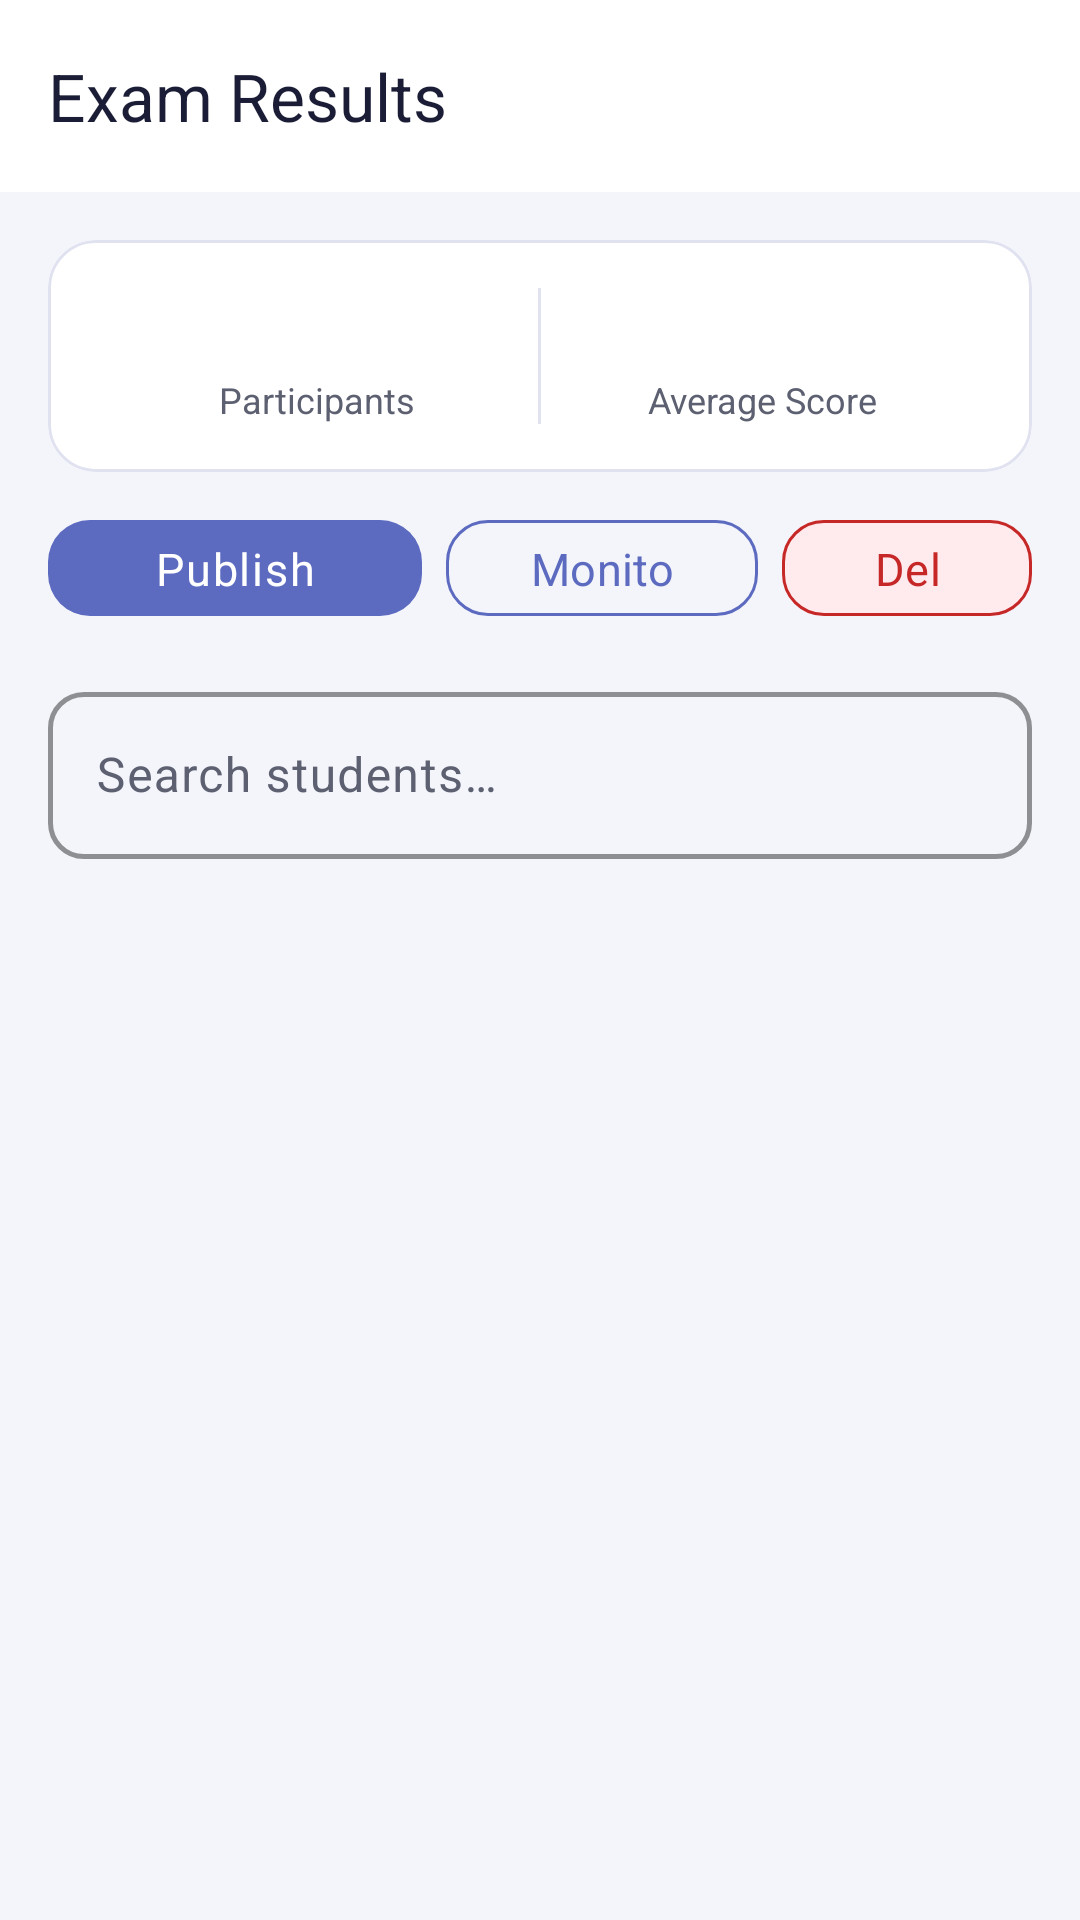

Layout XML and referenced resources for this Android screen:
<!-- AndroidManifest.xml: application theme Theme.StuddyAppandroidonly -->
<!-- res/layout/activity_exam_results.xml -->
<?xml version="1.0" encoding="utf-8"?>
<androidx.coordinatorlayout.widget.CoordinatorLayout
    xmlns:android="http://schemas.android.com/apk/res/android"
    xmlns:app="http://schemas.android.com/apk/res-auto"
    xmlns:tools="http://schemas.android.com/tools"
    android:layout_width="match_parent"
    android:layout_height="match_parent"
    android:background="@color/bg_page"
    tools:context=".ui.teacher.results.ExamResultsActivity">

    <LinearLayout
        android:layout_width="match_parent"
        android:layout_height="match_parent"
        android:orientation="vertical">

        
        <com.google.android.material.appbar.MaterialToolbar
            android:id="@+id/toolbar"
            style="@style/Studdy.Toolbar"
            android:layout_width="match_parent"
            android:layout_height="wrap_content"
            app:title="@string/exam_results"
            app:navigationIcon="@drawable/ic_back" />

        
        <com.google.android.material.card.MaterialCardView
            style="@style/Studdy.Card.Flat"
            android:layout_width="match_parent"
            android:layout_height="wrap_content"
            android:layout_marginStart="16dp"
            android:layout_marginTop="16dp"
            android:layout_marginEnd="16dp">

            <LinearLayout
                android:layout_width="match_parent"
                android:layout_height="wrap_content"
                android:orientation="horizontal"
                android:padding="16dp">

                
                <LinearLayout
                    android:layout_width="0dp"
                    android:layout_height="wrap_content"
                    android:layout_weight="1"
                    android:gravity="center"
                    android:orientation="vertical">

                    <TextView
                        android:id="@+id/tv_participants_count"
                        android:layout_width="wrap_content"
                        android:layout_height="wrap_content"
                        android:fontFamily="sans-serif-medium"
                        android:textColor="@color/brand_primary_darker"
                        android:textSize="20sp"
                        tools:text="14" />

                    <TextView
                        android:layout_width="wrap_content"
                        android:layout_height="wrap_content"
                        android:layout_marginTop="2dp"
                        android:text="Participants"
                        android:textColor="@color/text_secondary"
                        android:textSize="12sp" />
                </LinearLayout>

                <View
                    android:layout_width="1dp"
                    android:layout_height="match_parent"
                    android:background="@color/divider" />

                
                <LinearLayout
                    android:layout_width="0dp"
                    android:layout_height="wrap_content"
                    android:layout_weight="1"
                    android:gravity="center"
                    android:orientation="vertical">

                    <TextView
                        android:id="@+id/tv_avg_score"
                        android:layout_width="wrap_content"
                        android:layout_height="wrap_content"
                        android:fontFamily="sans-serif-medium"
                        android:textColor="@color/brand_primary_darker"
                        android:textSize="20sp"
                        tools:text="82%" />

                    <TextView
                        android:layout_width="wrap_content"
                        android:layout_height="wrap_content"
                        android:layout_marginTop="2dp"
                        android:text="Average Score"
                        android:textColor="@color/text_secondary"
                        android:textSize="12sp" />
                </LinearLayout>
            </LinearLayout>
        </com.google.android.material.card.MaterialCardView>

        
        <LinearLayout
            android:layout_width="match_parent"
            android:layout_height="wrap_content"
            android:layout_marginStart="16dp"
            android:layout_marginTop="12dp"
            android:layout_marginEnd="16dp"
            android:orientation="horizontal">

            <com.google.android.material.button.MaterialButton
                android:id="@+id/btn_publish_results"
                style="@style/Studdy.Button.Primary"
                android:layout_width="0dp"
                android:layout_height="@dimen/btn_height_sm"
                android:layout_marginEnd="4dp"
                android:layout_weight="1.2"
                android:text="@string/btn_publish_results" />

            <com.google.android.material.button.MaterialButton
                android:id="@+id/btn_monitor_live"
                style="@style/Studdy.Button.Secondary"
                android:layout_width="0dp"
                android:layout_height="@dimen/btn_height_sm"
                android:layout_marginStart="4dp"
                android:layout_marginEnd="4dp"
                android:layout_weight="1"
                android:text="Monitor Live" />

            <com.google.android.material.button.MaterialButton
                android:id="@+id/btn_delete_exam"
                style="@style/Studdy.Button.Secondary"
                android:layout_width="0dp"
                android:layout_height="@dimen/btn_height_sm"
                android:layout_marginStart="4dp"
                android:layout_weight="0.8"
                android:backgroundTint="@color/color_error_light"
                android:textColor="@color/color_error"
                app:strokeColor="@color/color_error"
                android:text="Delete" />
        </LinearLayout>

        
        <com.google.android.material.textfield.TextInputLayout
            style="@style/Studdy.TextInputLayout"
            android:layout_width="match_parent"
            android:layout_height="wrap_content"
            android:layout_margin="16dp"
            android:hint="@string/hint_search_students"
            app:startIconDrawable="@drawable/ic_search"> 

            <com.google.android.material.textfield.TextInputEditText
                android:id="@+id/et_search_students"
                android:layout_width="match_parent"
                android:layout_height="wrap_content"
                android:inputType="textPersonName"
                android:maxLines="1" />
        </com.google.android.material.textfield.TextInputLayout>

        
        <FrameLayout
            android:layout_width="match_parent"
            android:layout_height="match_parent">

            <androidx.recyclerview.widget.RecyclerView
                android:id="@+id/rv_results"
                android:layout_width="match_parent"
                android:layout_height="match_parent"
                android:clipToPadding="false"
                android:paddingBottom="40dp" />

            <ProgressBar
                android:id="@+id/progress_loading"
                android:layout_width="wrap_content"
                android:layout_height="wrap_content"
                android:layout_gravity="center"
                android:visibility="gone" />

            
            <TextView
                android:id="@+id/tv_empty_state"
                android:layout_width="wrap_content"
                android:layout_height="wrap_content"
                android:layout_gravity="center"
                android:text="No student results found."
                android:textColor="@color/text_secondary"
                android:textSize="15sp"
                android:visibility="gone" />
        </FrameLayout>

    </LinearLayout>

</androidx.coordinatorlayout.widget.CoordinatorLayout>
<!-- resources referenced by this layout -->
<resources>
  <color name="bg_page">#F4F5FB</color>
  <color name="brand_primary_darker">#283593</color>
  <color name="color_error">#C62828</color>
  <color name="color_error_light">#FFEBEE</color>
  <color name="divider">#E0E2F0</color>
  <color name="text_secondary">#5C6070</color>
  <dimen name="btn_height_sm">40dp</dimen>
  <string name="btn_publish_results">Publish Results</string>
  <string name="exam_results">Exam Results</string>
  <string name="hint_search_students">Search students…</string>
  <style name="Studdy.Button.Primary" parent="Widget.Material3.Button">
          <item name="android:minHeight">52dp</item>
          <item name="cornerRadius">14dp</item>
          <item name="android:textSize">15sp</item>
          <item name="android:letterSpacing">0.04</item>
          <item name="android:fontFamily">sans-serif-medium</item>
          <item name="backgroundTint">@color/brand_primary</item>
          <item name="android:textColor">@color/white</item>
          <item name="android:paddingStart">28dp</item>
          <item name="android:paddingEnd">28dp</item>
          <item name="android:stateListAnimator">@null</item>
      </style>
  <style name="Studdy.Button.Secondary" parent="Widget.Material3.Button.OutlinedButton">
          <item name="android:minHeight">52dp</item>
          <item name="cornerRadius">14dp</item>
          <item name="android:textSize">15sp</item>
          <item name="strokeColor">@color/brand_primary</item>
          <item name="android:textColor">@color/brand_primary</item>
          <item name="android:paddingStart">28dp</item>
          <item name="android:paddingEnd">28dp</item>
      </style>
  <style name="Studdy.Card.Flat" parent="Widget.Material3.CardView.Outlined">
          <item name="cardElevation">0dp</item>
          <item name="cardCornerRadius">16dp</item>
          <item name="cardBackgroundColor">@color/bg_card</item>
          <item name="strokeColor">@color/divider</item>
          <item name="strokeWidth">1dp</item>
      </style>
  <style name="Studdy.TextInputLayout" parent="Widget.Material3.TextInputLayout.OutlinedBox">
          <item name="boxCornerRadiusTopStart">12dp</item>
          <item name="boxCornerRadiusTopEnd">12dp</item>
          <item name="boxCornerRadiusBottomStart">12dp</item>
          <item name="boxCornerRadiusBottomEnd">12dp</item>
          <item name="boxStrokeColor">@color/stroke_light</item>
          <item name="boxStrokeWidth">1.5dp</item>
          <item name="hintTextColor">@color/brand_primary</item>
          <item name="android:fontFamily">sans-serif</item>
      </style>
  <style name="Studdy.Toolbar" parent="Widget.Material3.Toolbar">
          <item name="android:background">@color/bg_card</item>
          <item name="titleTextColor">@color/text_primary</item>
          <item name="subtitleTextColor">@color/text_secondary</item>
          <item name="navigationIconTint">@color/text_primary</item>
          <item name="android:theme">@style/ThemeOverlay.Material3.ActionBar</item>
      </style>
  <style name="Theme.StuddyAppandroidonly" parent="Base.Theme.StuddyAppandroidonly" />
  <color name="brand_primary">#5C6BC0</color>
  <color name="white">#FFFFFFFF</color>
  <color name="bg_card">#FFFFFF</color>
  <color name="stroke_light">#D0D3E8</color>
  <color name="text_primary">#1A1D35</color>
  <color name="text_on_primary">#FFFFFF</color>
  <color name="brand_primary_surface">#F0EBFF</color>
  <color name="brand_secondary">#FFB300</color>
  <color name="text_on_secondary">#1A1D35</color>
  <color name="brand_secondary_light">#FFE57F</color>
  <color name="brand_accent">#26C6DA</color>
  <color name="surface_variant">#EEF0FB</color>
</resources>
